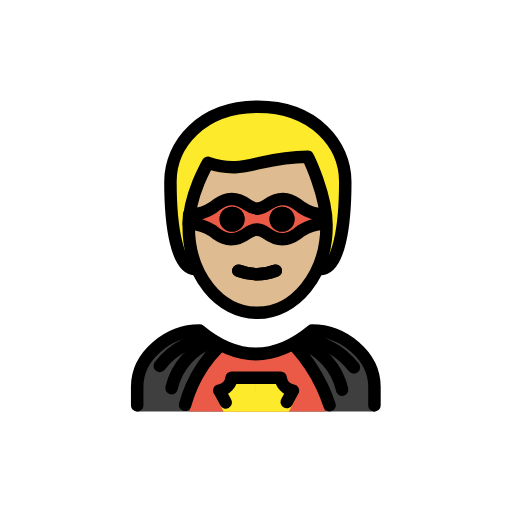
t = 0.00 s
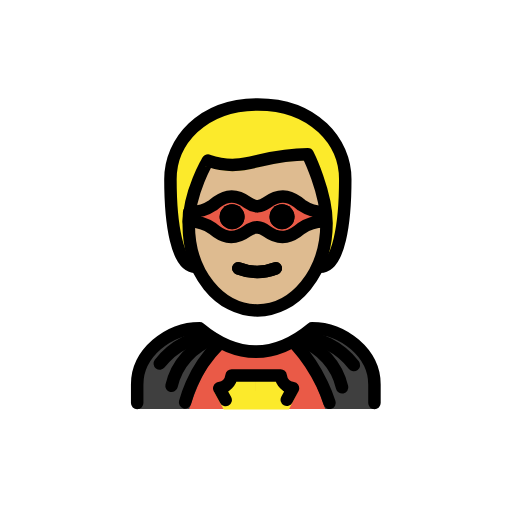
t = 0.48 s
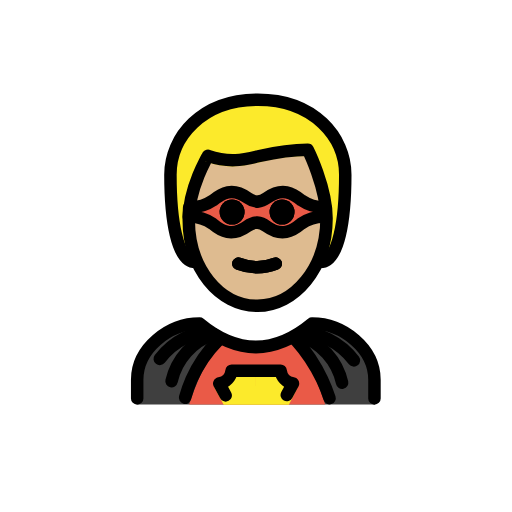
t = 1.43 s
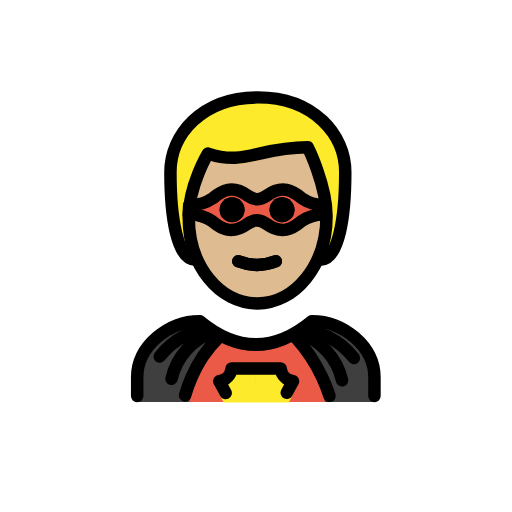
t = 1.90 s
t = 2.38 s: frame unchanged from t = 1.43 s, image omitted
t = 3.33 s: frame unchanged from t = 0.48 s, image omitted

The animated SVG that drew these frames (rendered in a browser with its animation timeline set to each time). Animation: 1 SMIL element (animateTransform=1); one cycle of 3.80 s, repeats indefinitely.

<?xml version='1.0' encoding='utf-8'?>
<svg xmlns="http://www.w3.org/2000/svg" id="emoji" viewBox="-5 -5 82 82" width="200" height="200" role="img">
  <title>OpenMoji: man superhero: medium-light skin tone</title><g><g id="hair">
    <g id="hair-2">
      <path fill="#fcea2b" d="M26.2964,38.0959c-3,0-4-7-4-14,0-6,5-12,14-12s14,6,14,12c0,7-1,14-4,14" />
    </g>
  </g>
  <g id="skin">
    <g id="skin-2">
      <path fill="#debb90" d="M25.2329,31.0959c-.1015,7.999,4.0635,14,11,14,7.0635,0,11.0635-6,11.0635-14,0-5-3-10-3-10-8,0-10,3-16,1A17.0768,17.0768,0,0,0,25.2329,31.0959Z" />
    </g>
  </g>
  <g id="color">
    <path fill="#3f3f3f" d="M17.0293,60.8926V57.06c0-4.9941,5.0078-9,10-9q9,7.5,18,0c4.9941,0,10,4.0059,10,9v3.8331Z" />
    <path fill="#ea5a47" d="M47.078,60.8926c-1.1319-3.474-2.9781-7.8938-5.4473-9.6662H30.7576c-2.4777,1.7567-4.33,6.1827-5.4667,9.6662Z" />
    <path fill="#fcea2b" d="M41.2586,60.9583q.7149-1.393,1.43-2.786a2.8829,2.8829,0,0,1-1.5426-.7185,2.2708,2.2708,0,0,1-.7046-1.3286h-4.46q-.0018,1.47-.0035,2.94-.0018-1.47-.0036-2.94h-4.46a2.2435,2.2435,0,0,1-.1818.6085,2.3262,2.3262,0,0,1-.5228.72,2.8089,2.8089,0,0,1-1.497.7118q.7586,1.3963,1.5172,2.7927Z" />
    <path fill="#ea5a47" d="M25.2955,29.3308a6.47,6.47,0,0,0,3.8171-1.1031c1.4077-1.1888,3.11-2.1743,5.5654-.3989a3.1567,3.1567,0,0,0,1.5278.6005,3.1567,3.1567,0,0,0,1.5277-.6005c2.4553-1.7754,4.1577-.79,5.5654.3989a6.47,6.47,0,0,0,3.8171,1.1031l-.0727,1.53a6.47,6.47,0,0,0-3.8171,1.1031c-1.4078,1.1888-3.11,2.1743-5.5655.3989a3.1562,3.1562,0,0,0-1.5277-.6005,3.1572,3.1572,0,0,0-1.5278.6005c-2.4553,1.7754-4.1577.79-5.5654-.3989a6.47,6.47,0,0,0-3.8171-1.1031Z" />
  </g>
  <g id="line">
    <path d="M42.1694,30.0959a2,2,0,1,1-2-2,2,2,0,0,1,2,2" />
    <path d="M34.1694,30.0959a2,2,0,1,1-2-2,2,2,0,0,1,2,2" />
    <path fill="none" stroke="#000" stroke-linecap="round" stroke-linejoin="round" stroke-width="2" d="M33.1694,38.3459a8.2737,8.2737,0,0,0,6,0" />
    <path fill="none" stroke="#000" stroke-linecap="round" stroke-linejoin="round" stroke-width="2" d="M26.2964,38.0959c-3,0-4-7-4-14,0-6,5-12,14-12s14,6,14,12c0,7-1,14-4,14" />
    <path fill="none" stroke="#000" stroke-linejoin="round" stroke-width="2" d="M25.2329,31.0959c-.1015,7.999,4.9365,14,11,14,5.9365,0,11.0635-6,11.0635-14,0-5-3-11-3-11-8,0-10,3-16,1C28.2964,21.0959,25.2964,26.0959,25.2329,31.0959Z" />
    <path fill="none" stroke="#000" stroke-linecap="round" stroke-linejoin="round" stroke-width="2" d="M33.1694,38.3459a8.2737,8.2737,0,0,0,6,0" />
    <path d="M42.1694,30.0959a2,2,0,1,1-2-2,2,2,0,0,1,2,2" />
    <path d="M34.1694,30.0959a2,2,0,1,1-2-2,2,2,0,0,1,2,2" />
    <path fill="none" stroke="#000" stroke-linecap="round" stroke-miterlimit="10" stroke-width="2" d="M20.5873,53.6014a11.8957,11.8957,0,0,1,4.048-3.3589,11.7524,11.7524,0,0,1,3.3071-1.088" />
    <path fill="none" stroke="#000" stroke-linecap="round" stroke-miterlimit="10" stroke-width="2" d="M29.2463,49.6409a10.3571,10.3571,0,0,0-6.7707,7.5255" />
    <path fill="none" stroke="#000" stroke-linecap="round" stroke-miterlimit="10" stroke-width="2" d="M51.6769,53.8446a11.8957,11.8957,0,0,0-4.048-3.3589,11.7524,11.7524,0,0,0-3.3071-1.088" />
    <path fill="none" stroke="#000" stroke-linecap="round" stroke-miterlimit="10" stroke-width="2" d="M43.0179,49.8841A10.3575,10.3575,0,0,1,49.7887,57.41" />
    <path fill="none" stroke="#000" stroke-linecap="round" stroke-miterlimit="10" stroke-width="2" d="M29.9791,50.5829a21.0149,21.0149,0,0,0-4.2927,6.2814,20.5707,20.5707,0,0,0-1.0428,2.9617" />
    <path fill="none" stroke="#000" stroke-linecap="round" stroke-linejoin="round" stroke-width="2" d="M16.9707,59.9365v-3c0-4.9941,5.0078-9,10-9q9,7.5,18,0c4.9941,0,10,4.0059,10,9v3" />
    <path fill="none" stroke="#000" stroke-linecap="round" stroke-miterlimit="10" stroke-width="2" d="M42.3918,50.5829a26.4349,26.4349,0,0,1,4.19,6.3125,26.1039,26.1039,0,0,1,1.1949,2.9984" />
    <path fill="none" stroke="#000" stroke-linecap="round" stroke-linejoin="round" stroke-width="2" d="M31.1426,59.4463l-1.0271-1.8947a2.36,2.36,0,0,0,1.9771-2.0472h7.8545a2.36,2.36,0,0,0,1.9771,2.0472c-.0276.0508-.9674,1.7846-.9949,1.8353" />
    <path fill="none" stroke="#000" stroke-linejoin="round" stroke-width="2" d="M25.2955,29.3308a6.47,6.47,0,0,0,3.8171-1.1031c1.4077-1.1888,3.11-2.1743,5.5654-.3989a3.1567,3.1567,0,0,0,1.5278.6005,3.1567,3.1567,0,0,0,1.5277-.6005c2.4553-1.7754,4.1577-.79,5.5654.3989a6.47,6.47,0,0,0,3.8171,1.1031l-.0727,1.53a6.47,6.47,0,0,0-3.8171,1.1031c-1.4078,1.1888-3.11,2.1743-5.5655.3989a3.1562,3.1562,0,0,0-1.5277-.6005,3.1572,3.1572,0,0,0-1.5278.6005c-2.4553,1.7754-4.1577.79-5.5654-.3989a6.47,6.47,0,0,0-3.8171-1.1031Z" />
  </g>
<animateTransform attributeName="transform" type="translate" values="0 0;0 -1.5;0 0" dur="3.8s" repeatCount="indefinite" /></g></svg>
